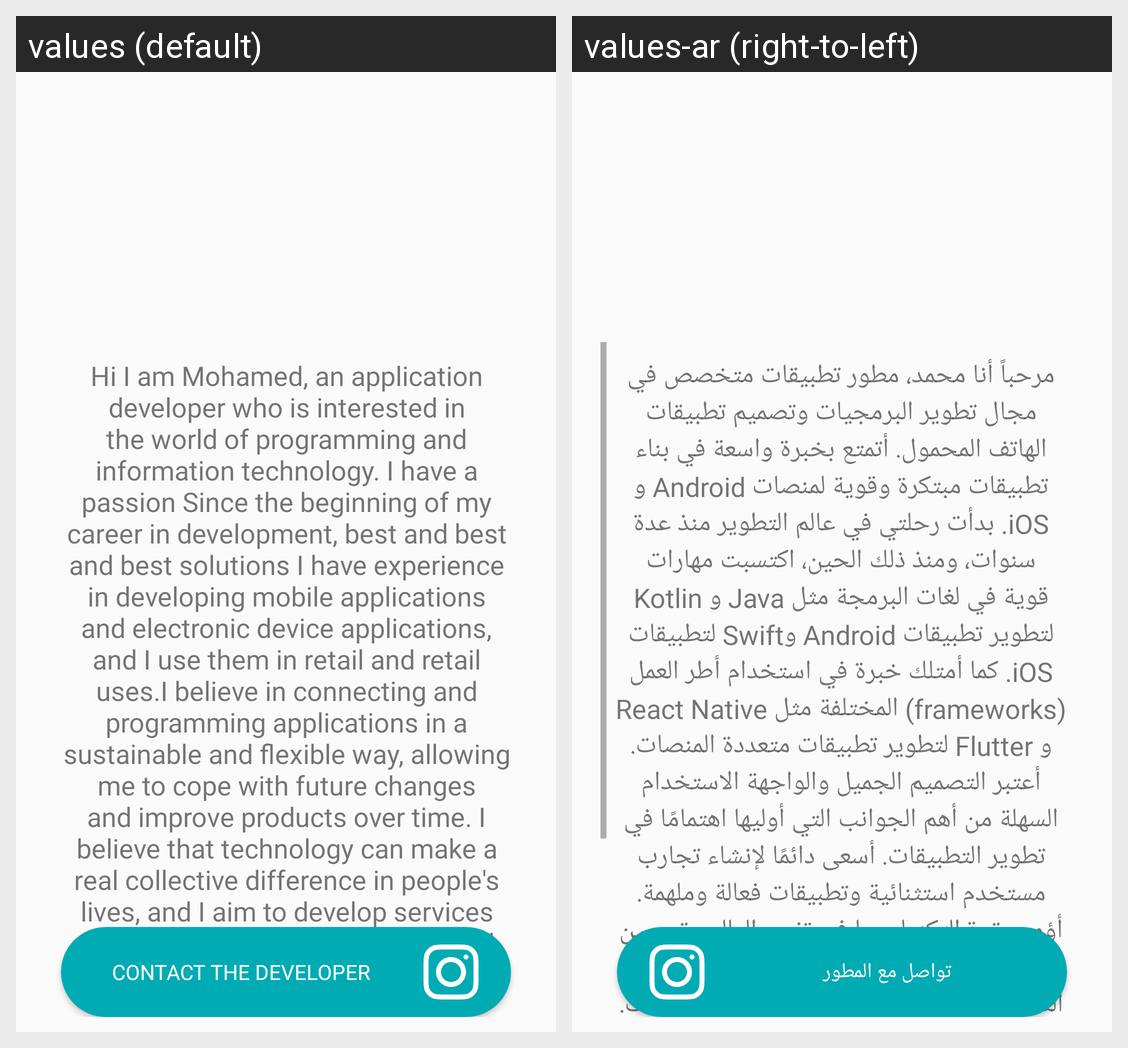

This grid shows one Android layout under two languages. Give, for every string resource on the screen, its name, the default text and each shown locale's text.
Android screen res/layout/activity_about.xml rendered under 2 locales, left to right: values (default), values-ar (right-to-left). Device: Nexus 5 (rendered at 1080×1920; each locale shown at half size, 540×960, under a caption strip naming it); theme Theme.GuessTheAnimePlace.
Strings drawn on this screen, with the default value and each locale's value (text and hints the layout hard-codes, and strings that could not be matched under every locale, appear in the picture but are not listed):

about_dis
  values: Hi I am Mohamed, an application developer who is interested in the world of programming and information technology. I have a passion Since the beginning of my career in development, best and best and best solutions I have experience in developing mobile applications and electronic device applications, and I use them in retail and retail uses.I believe in connecting and programming applications in …[clipped]
  values-ar: مرحباً أنا محمد، مطور تطبيقات متخصص في مجال تطوير البرمجيات وتصميم تطبيقات الهاتف المحمول. أتمتع بخبرة واسعة في بناء تطبيقات مبتكرة وقوية لمنصات Android و iOS. بدأت رحلتي في عالم التطوير منذ عدة سنوات، ومنذ ذلك الحين، اكتسبت مهارات قوية في لغات البرمجة مثل Java و Kotlin لتطوير تطبيقات Android وSwift لتطبيقات iOS. كما أمتلك خبرة في استخدام أطر العمل (frameworks) المختلفة مثل React Native و Flutter …[clipped]

contact_dev
  values: Contact the developer
  values-ar: تواصل مع المطور
